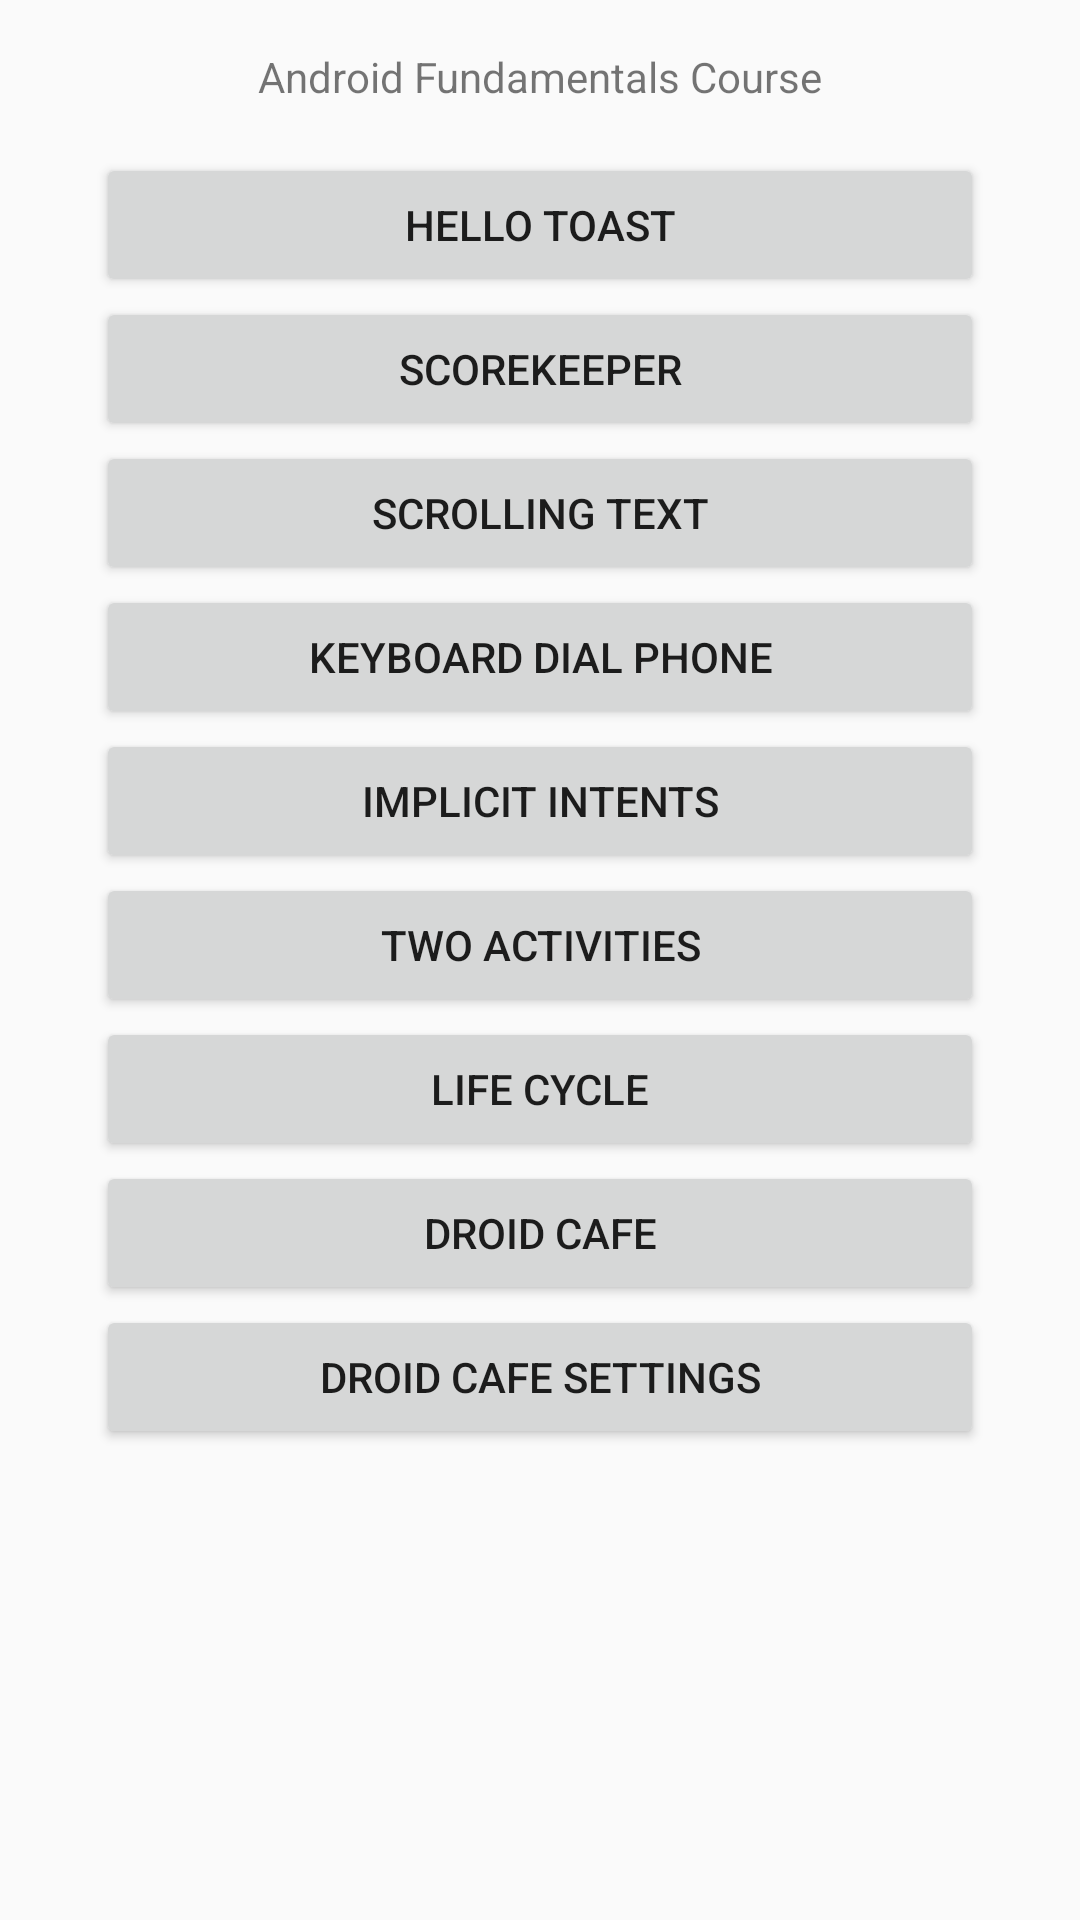

Reconstruct the res/layout file that produces this screen, plus the resources it refers to.
<!-- AndroidManifest.xml: application theme Theme.Fundamentals -->
<!-- res/layout/activity_main.xml -->
<?xml version="1.0" encoding="utf-8"?>
<LinearLayout xmlns:android="http://schemas.android.com/apk/res/android"
    xmlns:tools="http://schemas.android.com/tools"
    android:layout_width="match_parent"
    android:layout_height="match_parent"
    tools:context=".MainActivity"
    android:orientation="vertical"
    android:padding="16dp">

    <TextView
        android:id="@+id/app_title"
        android:layout_width="match_parent"
        android:layout_height="wrap_content"
        android:text="@string/app_name"
        android:textAlignment="center"/>
    <LinearLayout
        android:layout_width="match_parent"
        android:layout_height="match_parent"
        android:orientation="vertical"
        android:padding="16dp"
        >
        <Button
            android:layout_width="match_parent"
            android:layout_height="wrap_content"
            android:id="@+id/id_hello_toast"
            android:text="@string/title_name_hello_toast"
            android:gravity="center"/>
        <Button
            android:layout_width="match_parent"
            android:layout_height="wrap_content"
            android:id="@+id/id_score_keeper"
            android:text="@string/title_name_score_keeper"
            android:gravity="center"/>
        <Button
            android:layout_width="match_parent"
            android:layout_height="wrap_content"
            android:id="@+id/id_scroll_text"
            android:text="@string/title_name_scroll_text"
            android:gravity="center"/>
        <Button
            android:layout_width="match_parent"
            android:layout_height="wrap_content"
            android:id="@+id/id_keyboard_dial_phone"
            android:text="@string/title_name_keyboard_dial_phone"
            android:gravity="center"/>
        <Button
            android:layout_width="match_parent"
            android:layout_height="wrap_content"
            android:id="@+id/id_implicit_intents"
            android:text="@string/title_name_implicit_intents"
            android:gravity="center"/>
        <Button
            android:layout_width="match_parent"
            android:layout_height="wrap_content"
            android:id="@+id/id_two_activities"
            android:text="@string/title_name_two_activities"
            android:gravity="center"/>
        <Button
            android:layout_width="match_parent"
            android:layout_height="wrap_content"
            android:id="@+id/id_life_cycle"
            android:text="@string/title_name_life_cycle"
            android:gravity="center"/>
        <Button
            android:layout_width="match_parent"
            android:layout_height="wrap_content"
            android:id="@+id/id_droid_cafe"
            android:text="@string/title_name_droid_cafe"
            android:gravity="center"/>
        <Button
            android:layout_width="match_parent"
            android:layout_height="wrap_content"
            android:id="@+id/id_droid_cafe_settings"
            android:text="@string/title_name_droid_cafe_settings"
            android:gravity="center"/>


    </LinearLayout>
</LinearLayout>
<!-- resources referenced by this layout -->
<resources>
  <string name="app_name">Android Fundamentals Course</string>
  <string name="title_name_droid_cafe">Droid Cafe</string>
  <string name="title_name_droid_cafe_settings">Droid Cafe Settings</string>
  <string name="title_name_hello_toast">Hello Toast</string>
  <string name="title_name_implicit_intents">Implicit Intents</string>
  <string name="title_name_keyboard_dial_phone">Keyboard Dial Phone</string>
  <string name="title_name_life_cycle">Life Cycle</string>
  <string name="title_name_score_keeper">ScoreKeeper</string>
  <string name="title_name_scroll_text">Scrolling Text</string>
  <string name="title_name_two_activities">Two Activities</string>
  <style name="Theme.Fundamentals" parent="Theme.AppCompat.Light.DarkActionBar">
          
          <item name="colorPrimary">@color/purple_500</item>
          <item name="colorPrimaryDark">@color/purple_700</item>
          <item name="colorAccent">@color/teal_200</item>
          
      </style>
  <!-- not gathered from this repository: default colours our renderer supplied (Android Studio template values) -->
  <color name="purple_500">#FF6200EE</color>
  <color name="purple_700">#FF3700B3</color>
  <color name="teal_200">#FF03DAC5</color>
</resources>
